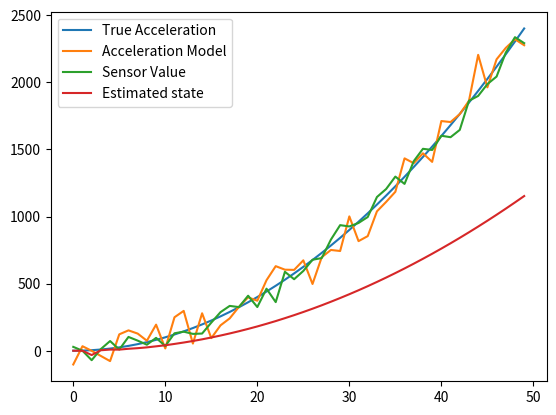

Write the Python code that produced this figure.
import numpy as np
import matplotlib.pyplot as plt

####Acceleration####
#Chosen a simple/random nonlinear function for convenience 
def f(x):
	return x**2

def diff_f(x):
	return x*2

true_acc = [f(x) for x in range(0, 50)]

process_noise = np.random.normal(0, 100, 50)
observe_noise = np.random.normal(0, 50, 50)

simulated_accel_model = true_acc + process_noise
observation_model = true_acc + observe_noise

#Q
cov_process_noise = np.cov(process_noise)
#R
cov_observe_noise = np.cov(observe_noise)
#print(cov_process_noise)
#print(cov_observe_noise)

covariance_estimate = [0]
state_estimate = [0]

for k in range(1,50): 
	#predict state step
	predicted_state_estimate = f(k-1)

	#jacobian
	state_transition = diff_f(state_estimate[k-1])
	observation_transition = diff_f(predicted_state_estimate)

	#predict covariance estimate: P_k|k-1 = F . Pk-1|k-1 . Ft + Q
	predicted_covariance_estimate = state_transition * covariance_estimate[k-1] * np.transpose(state_transition) + cov_process_noise

	#Update steps:
	measurement_residual = observation_model[k] - f(predicted_state_estimate)
	covariance_residual = observation_transition * predicted_covariance_estimate * np.transpose(observation_transition) + cov_observe_noise

	kalman_gain = predicted_covariance_estimate * np.transpose(observation_transition) * (covariance_residual**-1)

	updated_state_estimate = predicted_state_estimate + kalman_gain * measurement_residual
	updated_covariance_estimate = (1 - kalman_gain * observation_transition) * predicted_covariance_estimate

	state_estimate.append(updated_state_estimate) 
	covariance_estimate.append(updated_covariance_estimate)


plt.plot(range(len(true_acc)), true_acc, label = "True Acceleration")
plt.plot(range(len(simulated_accel_model)), simulated_accel_model, label = "Acceleration Model")
plt.plot(range(len(observation_model)), observation_model, label = "Sensor Value")
plt.plot(range(len(state_estimate)), state_estimate, label = "Estimated state")
plt.legend()
plt.show()
